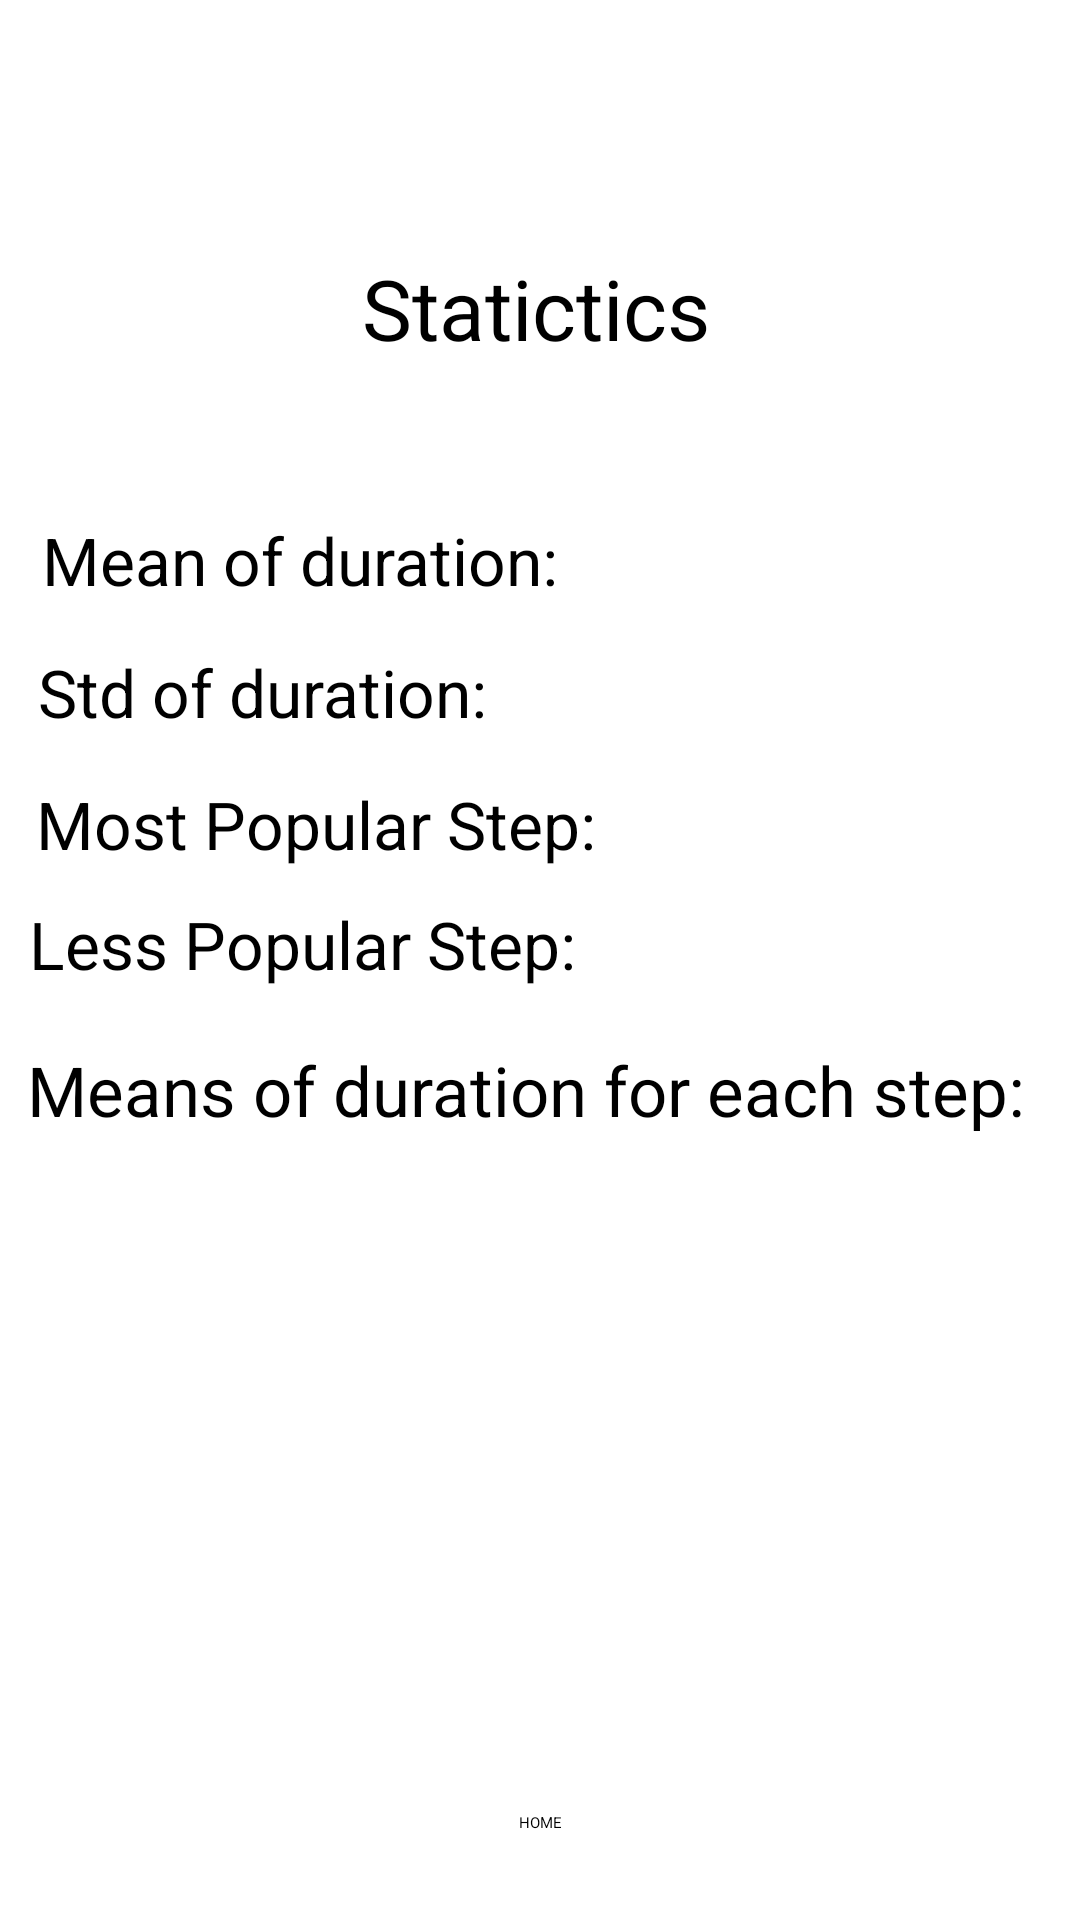

Reconstruct the res/layout file that produces this screen, plus the resources it refers to.
<!-- AndroidManifest.xml: application theme Theme.IoT_project -->
<!-- res/layout/activity_load_stats.xml -->
<?xml version="1.0" encoding="utf-8"?>
<androidx.constraintlayout.widget.ConstraintLayout xmlns:android="http://schemas.android.com/apk/res/android"
    xmlns:app="http://schemas.android.com/apk/res-auto"
    xmlns:tools="http://schemas.android.com/tools"
    android:layout_width="match_parent"
    android:layout_height="match_parent"
    tools:context=".LoadStats">


    <TextView
        android:id="@+id/titleStats"
        android:layout_width="wrap_content"
        android:layout_height="wrap_content"
        android:layout_alignParentStart="true"
        android:layout_alignParentTop="true"
        android:layout_alignParentEnd="true"
        android:layout_marginTop="84dp"
        android:text="@string/statictics"
        android:textSize="28sp"
        app:layout_constraintEnd_toEndOf="parent"
        app:layout_constraintHorizontal_bias="0.494"
        app:layout_constraintStart_toStartOf="parent"
        app:layout_constraintTop_toTopOf="parent" />

    <TextView
        android:id="@+id/textView2"
        android:layout_width="wrap_content"
        android:layout_height="wrap_content"
        android:layout_alignParentStart="true"
        android:layout_alignParentEnd="true"
        android:layout_marginStart="16dp"
        android:layout_marginTop="172dp"
        android:text="@string/mean_of_duration"
        android:textSize="22sp"
        app:layout_constraintEnd_toStartOf="@+id/total_mean_dur"
        app:layout_constraintHorizontal_bias="0.157"
        app:layout_constraintStart_toStartOf="parent"
        app:layout_constraintTop_toTopOf="parent" />

    <TextView
        android:id="@+id/total_mean_dur"
        android:layout_width="133dp"
        android:layout_height="30dp"
        android:layout_alignParentStart="true"
        android:layout_alignParentEnd="true"
        android:layout_marginEnd="52dp"
        android:textSize="15sp"
        app:layout_constraintBottom_toBottomOf="parent"
        app:layout_constraintEnd_toEndOf="parent"
        app:layout_constraintTop_toTopOf="parent"
        app:layout_constraintVertical_bias="0.245" />

    <TextView
        android:id="@+id/less_popular"
        android:layout_width="133dp"
        android:layout_height="30dp"
        android:layout_alignParentStart="true"
        android:layout_alignParentEnd="true"
        android:layout_marginEnd="52dp"
        android:textSize="15sp"
        app:layout_constraintBottom_toBottomOf="parent"
        app:layout_constraintEnd_toEndOf="parent"
        app:layout_constraintTop_toTopOf="parent"
        app:layout_constraintVertical_bias="0.427" />

    <TextView

        android:layout_width="wrap_content"
        android:layout_height="wrap_content"
        android:layout_alignParentStart="true"
        android:layout_alignParentEnd="true"
        android:layout_marginStart="12dp"
        android:layout_marginTop="300dp"
        android:text="Less Popular Step: "
        android:textSize="22sp"
        app:layout_constraintEnd_toStartOf="@+id/most_popular"
        app:layout_constraintHorizontal_bias="0.195"
        app:layout_constraintStart_toStartOf="parent"
        app:layout_constraintTop_toTopOf="parent" />

    <TextView
        android:layout_width="wrap_content"
        android:layout_height="wrap_content"
        android:layout_alignParentStart="true"
        android:layout_alignParentEnd="true"
        android:layout_marginStart="16dp"
        android:layout_marginTop="216dp"
        android:text="@string/std_of_duration"
        android:textSize="22sp"
        app:layout_constraintEnd_toStartOf="@+id/total_std_dur"
        app:layout_constraintHorizontal_bias="0.156"
        app:layout_constraintStart_toStartOf="parent"
        app:layout_constraintTop_toTopOf="parent" />

    <TextView
        android:id="@+id/total_std_dur"
        android:layout_width="133dp"
        android:layout_height="30dp"
        android:layout_alignParentStart="true"
        android:layout_alignParentEnd="true"
        android:layout_marginEnd="84dp"
        android:textSize="15sp"
        app:layout_constraintBottom_toBottomOf="parent"
        app:layout_constraintEnd_toEndOf="parent"
        app:layout_constraintTop_toTopOf="parent"
        app:layout_constraintVertical_bias="0.298" />

    <TextView

        android:layout_width="wrap_content"
        android:layout_height="wrap_content"
        android:layout_alignParentStart="true"
        android:layout_alignParentEnd="true"
        android:layout_marginStart="12dp"
        android:layout_marginTop="260dp"
        android:text="@string/most_popular_step"
        android:textSize="22sp"
        app:layout_constraintEnd_toStartOf="@+id/most_popular"
        app:layout_constraintHorizontal_bias="0.023"
        app:layout_constraintStart_toStartOf="parent"
        app:layout_constraintTop_toTopOf="parent" />

    <TextView
        android:id="@+id/most_popular"
        android:layout_width="90dp"
        android:layout_height="30dp"
        android:layout_alignParentStart="true"
        android:layout_alignParentEnd="true"
        android:layout_marginEnd="84dp"
        android:textSize="15sp"
        app:layout_constraintBottom_toBottomOf="parent"
        app:layout_constraintEnd_toEndOf="parent"
        app:layout_constraintTop_toTopOf="parent"
        app:layout_constraintVertical_bias="0.37" />

    <TextView
        android:layout_width="wrap_content"
        android:layout_height="wrap_content"
        android:layout_alignParentStart="true"
        android:layout_alignParentEnd="true"
        android:layout_marginTop="348dp"
        android:text="@string/means_of_duration_for_each_step"
        android:textSize="23sp"
        app:layout_constraintEnd_toEndOf="parent"
        app:layout_constraintHorizontal_bias="0.326"
        app:layout_constraintStart_toStartOf="parent"
        app:layout_constraintTop_toTopOf="parent" />


    <TextView
        android:layout_width="wrap_content"
        android:layout_height="wrap_content"
        android:layout_alignParentStart="true"
        android:layout_alignParentEnd="true"
        android:layout_marginStart="36dp"
        android:layout_marginTop="404dp"
        android:text="@string/step1"
        android:textSize="18sp"
        app:layout_constraintBottom_toTopOf="@+id/step1"
        app:layout_constraintHorizontal_bias="0.0"
        app:layout_constraintStart_toStartOf="parent"
        app:layout_constraintTop_toTopOf="parent"
        app:layout_constraintVertical_bias="0.0" />

    <TextView
        android:id="@+id/step1"
        android:layout_width="80dp"
        android:layout_height="30dp"
        android:layout_alignParentStart="true"
        android:layout_alignParentEnd="true"
        android:layout_marginBottom="248dp"
        android:textSize="15sp"
        app:layout_constraintBottom_toBottomOf="parent"
        app:layout_constraintEnd_toStartOf="@+id/step2"
        app:layout_constraintHorizontal_bias="0.41"
        app:layout_constraintStart_toStartOf="parent" />

    <TextView
        android:layout_width="wrap_content"
        android:layout_height="wrap_content"
        android:layout_alignParentStart="true"
        android:layout_alignParentEnd="true"
        android:layout_marginStart="36dp"
        android:layout_marginTop="404dp"
        android:text="@string/step2"
        android:textSize="18sp"
        app:layout_constraintBottom_toTopOf="@+id/step2"
        app:layout_constraintEnd_toStartOf="@+id/textView5"
        app:layout_constraintHorizontal_bias="0.726"
        app:layout_constraintStart_toStartOf="parent"
        app:layout_constraintTop_toTopOf="parent"
        app:layout_constraintVertical_bias="0.0" />

    <TextView
        android:id="@+id/step2"
        android:layout_width="80dp"
        android:layout_height="30dp"
        android:layout_alignParentStart="true"
        android:layout_alignParentEnd="true"
        android:layout_marginEnd="16dp"
        android:layout_marginBottom="248dp"
        android:textSize="15sp"
        app:layout_constraintBottom_toBottomOf="parent"
        app:layout_constraintEnd_toStartOf="@+id/step3" />

    <TextView
        android:id="@+id/textView5"
        android:layout_width="wrap_content"
        android:layout_height="wrap_content"
        android:layout_alignParentStart="true"
        android:layout_alignParentEnd="true"
        android:layout_marginStart="212dp"
        android:layout_marginTop="404dp"
        android:text="@string/step3"
        android:textSize="18sp"
        app:layout_constraintBottom_toTopOf="@+id/step3"
        app:layout_constraintStart_toStartOf="parent"
        app:layout_constraintTop_toTopOf="parent"
        app:layout_constraintVertical_bias="0.0" />

    <TextView
        android:id="@+id/step3"
        android:layout_width="80dp"
        android:layout_height="30dp"
        android:layout_alignParentStart="true"
        android:layout_alignParentEnd="true"
        android:layout_marginEnd="16dp"
        android:layout_marginBottom="248dp"
        android:textSize="15sp"
        app:layout_constraintBottom_toBottomOf="parent"
        app:layout_constraintEnd_toStartOf="@+id/step4" />

    <TextView
        android:id="@+id/textView4"
        android:layout_width="wrap_content"
        android:layout_height="wrap_content"
        android:layout_alignParentStart="true"
        android:layout_alignParentEnd="true"
        android:layout_marginTop="404dp"
        android:text="@string/step4"
        android:textSize="18sp"
        app:layout_constraintBottom_toTopOf="@+id/step4"
        app:layout_constraintEnd_toEndOf="parent"
        app:layout_constraintHorizontal_bias="0.878"
        app:layout_constraintStart_toStartOf="parent"
        app:layout_constraintTop_toTopOf="parent"
        app:layout_constraintVertical_bias="0.0" />

    <TextView
        android:id="@+id/step4"
        android:layout_width="80dp"
        android:layout_height="30dp"
        android:layout_alignParentStart="true"
        android:layout_alignParentEnd="true"
        android:layout_marginEnd="28dp"
        android:layout_marginBottom="248dp"
        android:textSize="15sp"
        app:layout_constraintBottom_toBottomOf="parent"
        app:layout_constraintEnd_toEndOf="parent" />

    <Button
        android:id="@+id/homeButton"
        android:layout_width="wrap_content"
        android:layout_height="wrap_content"
        android:layout_marginTop="604dp"
        android:layout_weight="1"
        android:text="@string/home"
        app:layout_constraintEnd_toEndOf="parent"
        app:layout_constraintStart_toStartOf="parent"
        app:layout_constraintTop_toTopOf="parent" />


</androidx.constraintlayout.widget.ConstraintLayout>
<!-- resources referenced by this layout -->
<resources>
  <string name="home">HOME</string>
  <string name="mean_of_duration">Mean of duration: </string>
  <string name="means_of_duration_for_each_step">Means of duration for each step:</string>
  <string name="most_popular_step">Most Popular Step:</string>
  <string name="statictics">Statictics</string>
  <string name="std_of_duration">Std of duration:</string>
  <string name="step1">step1:</string>
  <string name="step2">step2:</string>
  <string name="step3">step3:</string>
  <string name="step4">step4:</string>
  <style name="Theme.IoT_project" parent="Theme.MaterialComponents.DayNight.DarkActionBar">
          
          <item name="colorPrimary">@color/purple_200</item>
          <item name="colorPrimaryVariant">@color/purple_700</item>
          <item name="colorOnPrimary">@color/black</item>
          
          <item name="colorSecondary">@color/teal_200</item>
          <item name="colorSecondaryVariant">@color/teal_200</item>
          <item name="colorOnSecondary">@color/black</item>
          
          <item name="android:statusBarColor" tools:targetApi="l">?attr/colorPrimaryVariant</item>
          
      </style>
  <color name="purple_200">#FFBB86FC</color>
  <color name="purple_700">#FF3700B3</color>
  <color name="black">#FF000000</color>
  <color name="teal_200">#FF03DAC5</color>
</resources>
